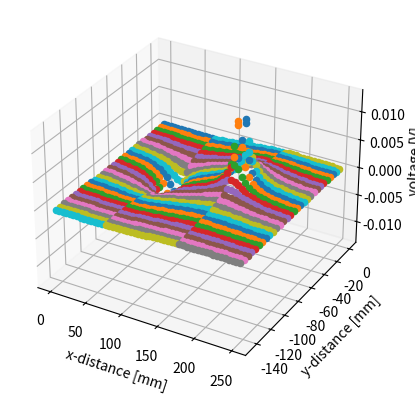

Write the Python code that produced this figure.
import matplotlib.pyplot as plt
import math

x_max: int = 255  # in mm
y_max: int = 150  # in mm
step: int = 5  # in mm

epsilon_0 = 8.854 * 10 ** -12
epsilon_r: int = 10
epsilon = epsilon_0 * epsilon_r

U: float = 5  # in V
A = 2 * 8  # in mm

electrode_1 = (70, 60)
electrode_2 = (170, 60)


def get_d(p1: tuple[int, int], p2: tuple[int, int]) -> float:
    potenz1 = math.pow((p1[0]-p2[0]), 2)
    potenz2 = math.pow((p1[1]-p2[1]), 2)
    return math.sqrt(potenz1 + potenz2)


def magic_math_function(p: tuple[int, int]) -> float:
    k = 1/(4 * math.pi * epsilon)
    C = epsilon * A / get_d(electrode_1, electrode_2)
    Q1 = Q2 = U * C

    VQ1 = k * Q1 / get_d(electrode_1, p)
    VQ2 = k * Q2 / get_d(electrode_2, p)

    return VQ2 - VQ1  # +-?


if __name__ == "__main__":
    data = []
    for x in range(0, x_max, step):
        for y in range(0, y_max, step):
            if (x, y) == electrode_1 or (x, y) == electrode_2:
                continue
            v = magic_math_function(p=(x, y))
            data.append([x, y, v])

    # Just plotting.
    ax = plt.axes(projection="3d")
    ax.set_ylabel("y-distance [mm]")
    ax.set_xlabel("x-distance [mm]")
    ax.set_zlabel("voltage [V]")

    for i in data:
        ax.scatter(i[0], -i[1], i[2])

    plt.show()
